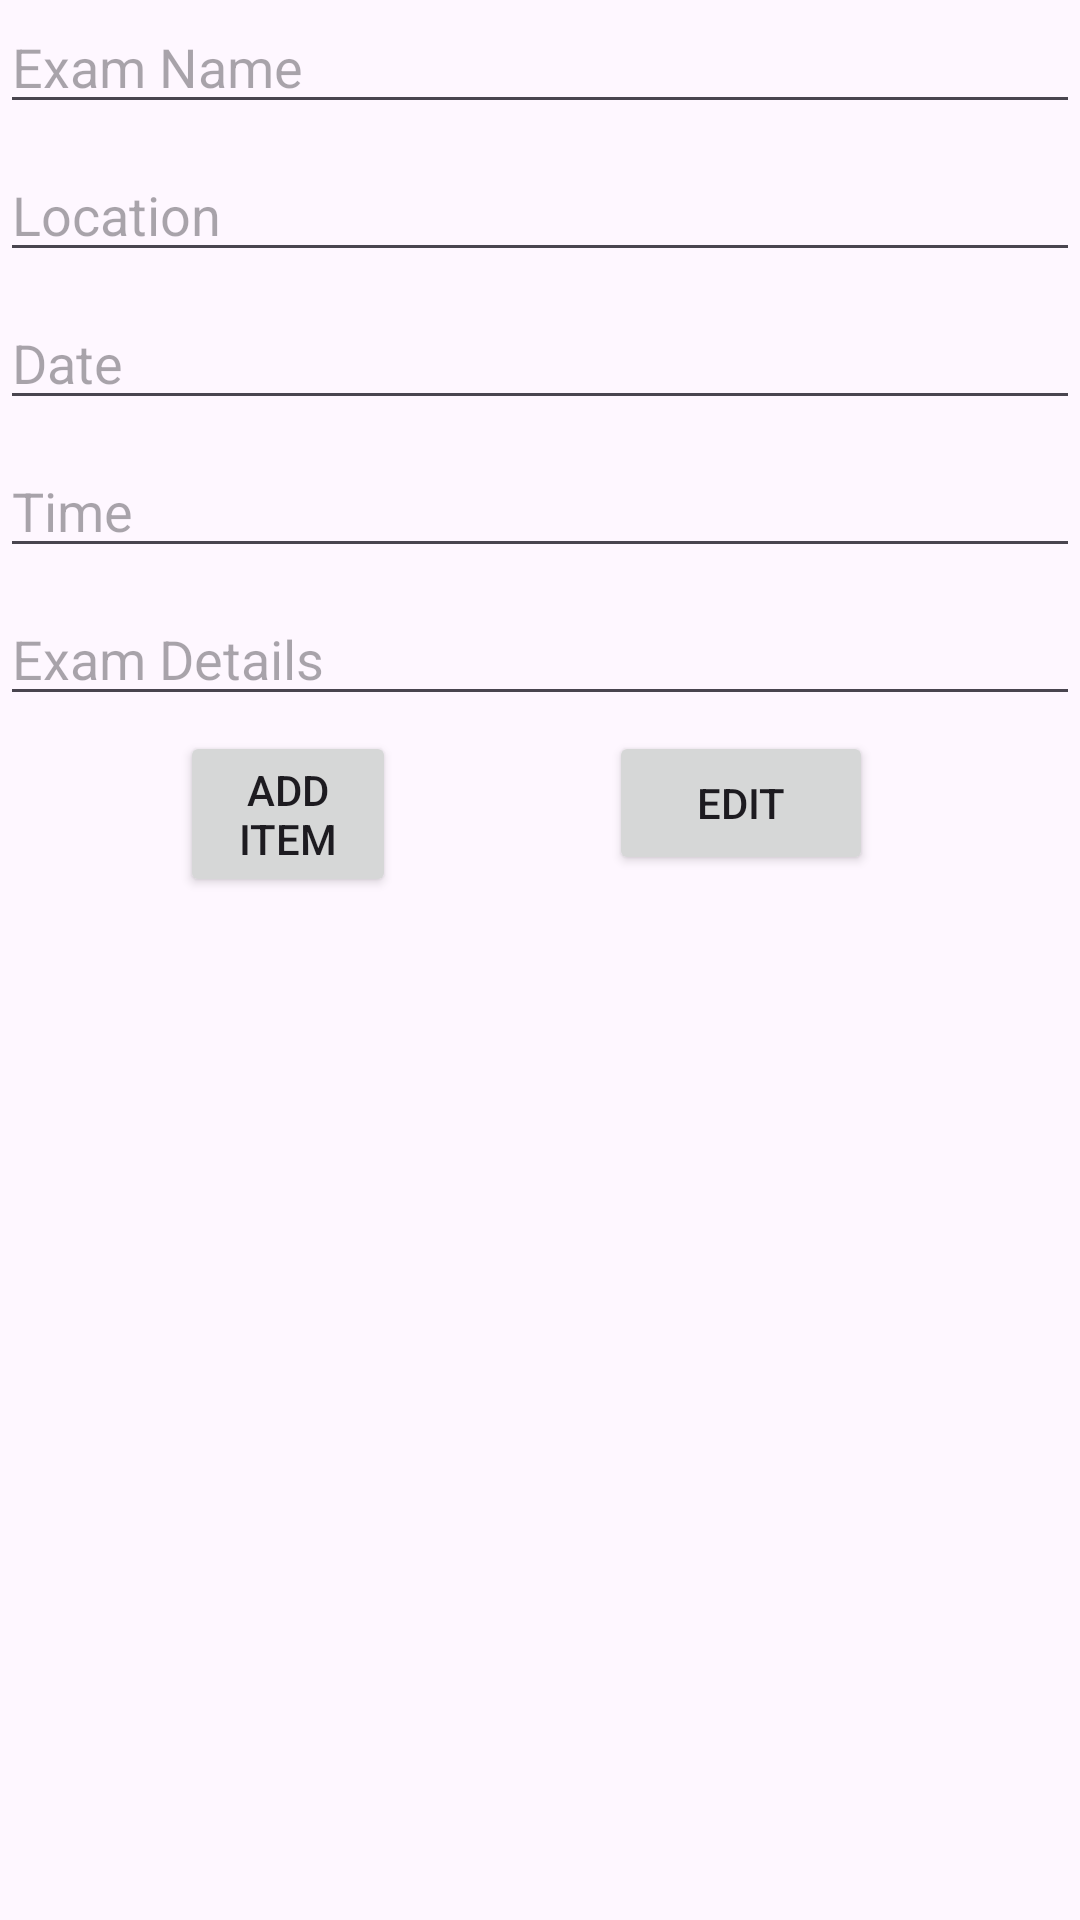

The Android layout XML behind this screen, and the referenced resources:
<!-- AndroidManifest.xml: application theme Theme.TabLAYOUTFINAL -->
<!-- res/layout/fragment_exams.xml -->
<?xml version="1.0" encoding="utf-8"?>
<RelativeLayout xmlns:android="http://schemas.android.com/apk/res/android"
    xmlns:tools="http://schemas.android.com/tools"
    android:layout_width="match_parent"
    android:layout_height="match_parent"
    tools:context=".FRAGMENTS.ExamsFragment">

    <EditText
        android:id="@+id/editTextLine1"
        android:layout_width="match_parent"
        android:layout_height="wrap_content"
        android:hint="Exam Name" />

    <EditText
        android:id="@+id/editTextLine2"
        android:layout_width="match_parent"
        android:layout_height="wrap_content"
        android:layout_below="@+id/editTextLine1"
        android:layout_marginTop="8dp"
        android:hint="Location" />

    <EditText
        android:id="@+id/editTextLine3"
        android:layout_width="match_parent"
        android:layout_height="wrap_content"
        android:layout_below="@+id/editTextLine2"
        android:layout_marginTop="8dp"
        android:hint="Date" />

    <EditText
        android:id="@+id/editTextLine4"
        android:layout_width="match_parent"
        android:layout_height="wrap_content"
        android:layout_below="@+id/editTextLine3"
        android:layout_marginTop="8dp"
        android:hint="Time" />

    <EditText
        android:id="@+id/editTextLine5"
        android:layout_width="match_parent"
        android:layout_height="wrap_content"
        android:layout_below="@+id/editTextLine4"
        android:layout_marginTop="8dp"
        android:hint="Exam Details" />


    <Button
        android:id="@+id/addButton"
        android:layout_width="wrap_content"
        android:layout_height="wrap_content"
        android:layout_below="@+id/editTextLine5"
        android:layout_alignParentStart="true"
        android:layout_marginStart="60dp"
        android:layout_marginTop="5dp"
        android:layout_marginEnd="71dp"
        android:layout_toStartOf="@+id/editButton"
        android:text="Add Item" />

    <Button
        android:id="@+id/editButton"
        android:layout_width="wrap_content"
        android:layout_height="wrap_content"
        android:layout_below="@+id/editTextLine5"
        android:layout_alignParentEnd="true"
        android:layout_marginTop="5dp"
        android:layout_marginEnd="69dp"
        android:text="Edit" />

    <ListView
        android:id="@+id/listView"
        android:layout_width="match_parent"
        android:layout_height="match_parent"
        android:layout_below="@+id/addButton"
        android:layout_marginTop="0dp"
        android:divider="@android:color/darker_gray"
        android:dividerHeight="8dp"
        android:paddingTop="8dp"
        android:paddingBottom="8dp" />
</RelativeLayout>
<!-- resources referenced by this layout -->
<resources>
  <style name="Theme.TabLAYOUTFINAL" parent="Base.Theme.TabLAYOUTFINAL" />
  <style name="Base.Theme.TabLAYOUTFINAL" parent="Theme.Material3.DayNight.NoActionBar">
          
          
      </style>
</resources>
